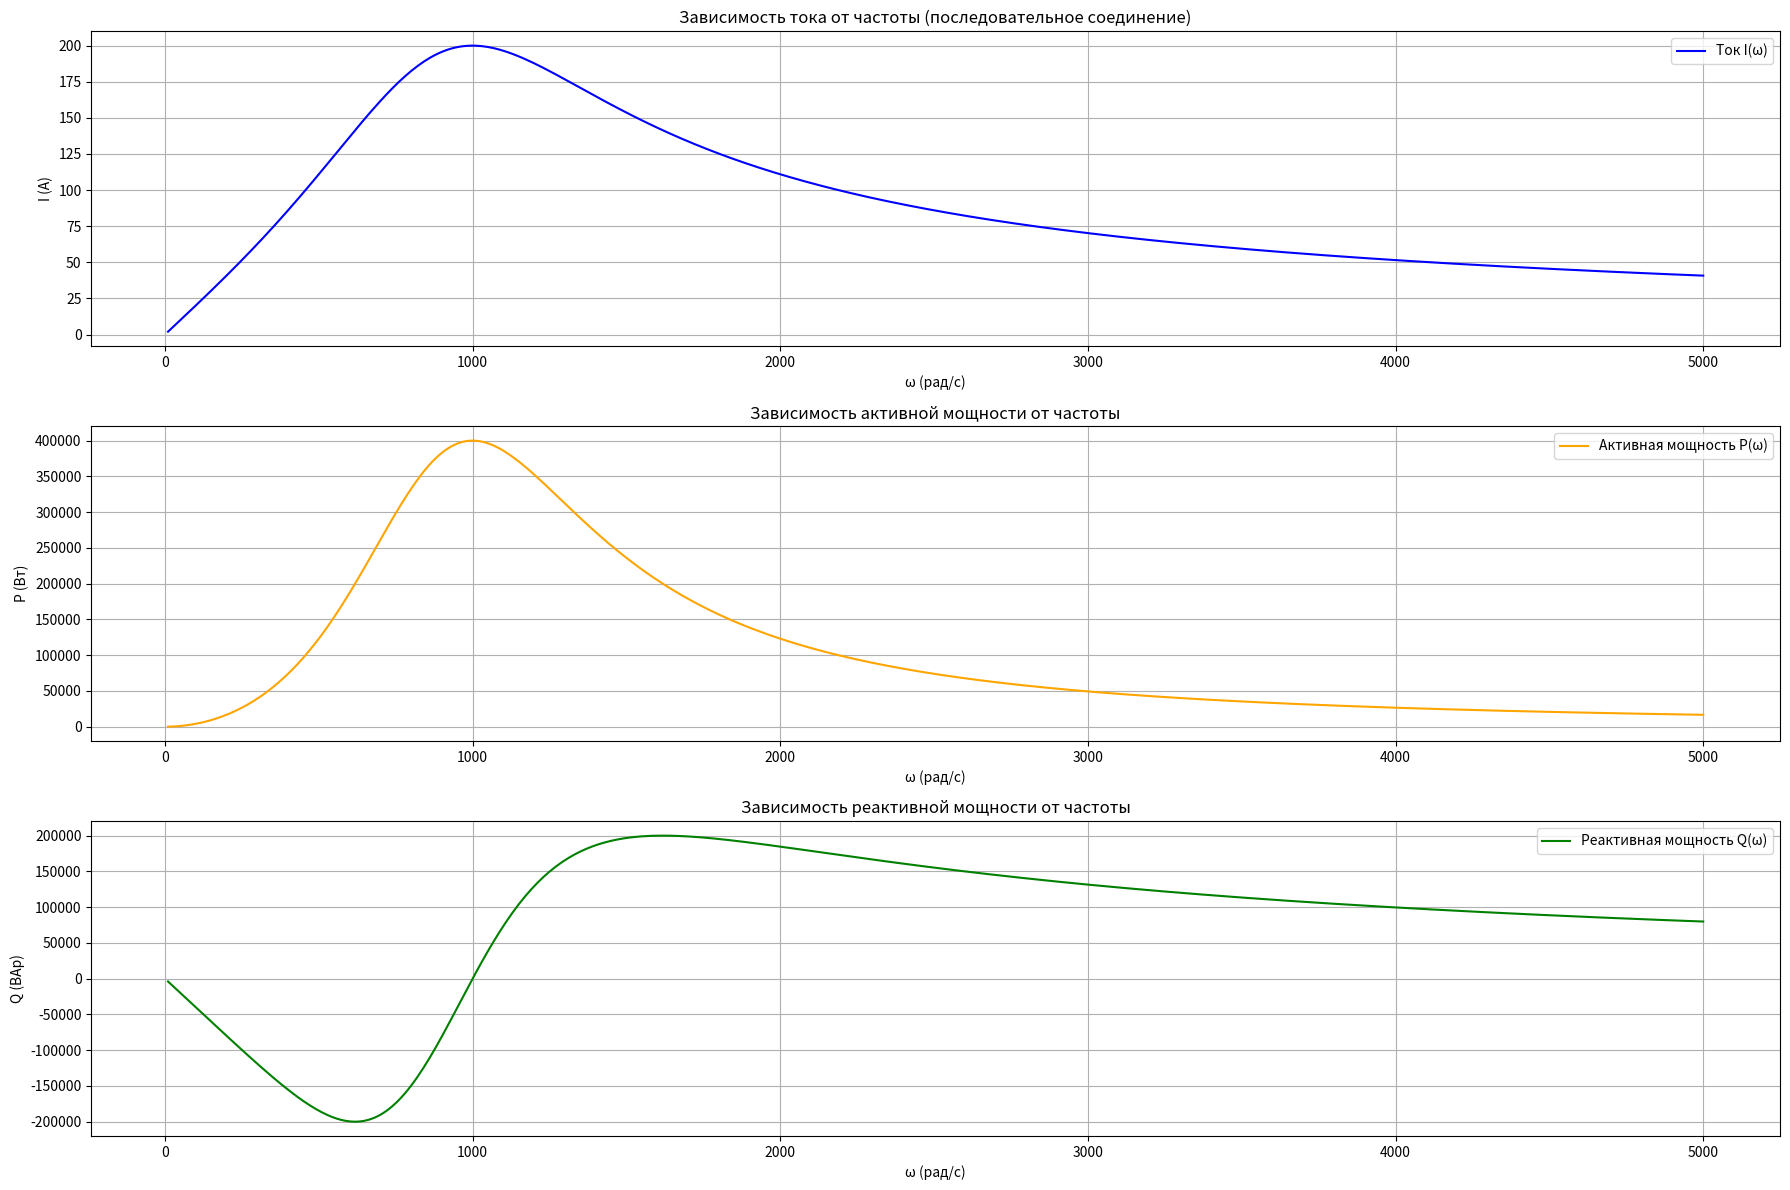
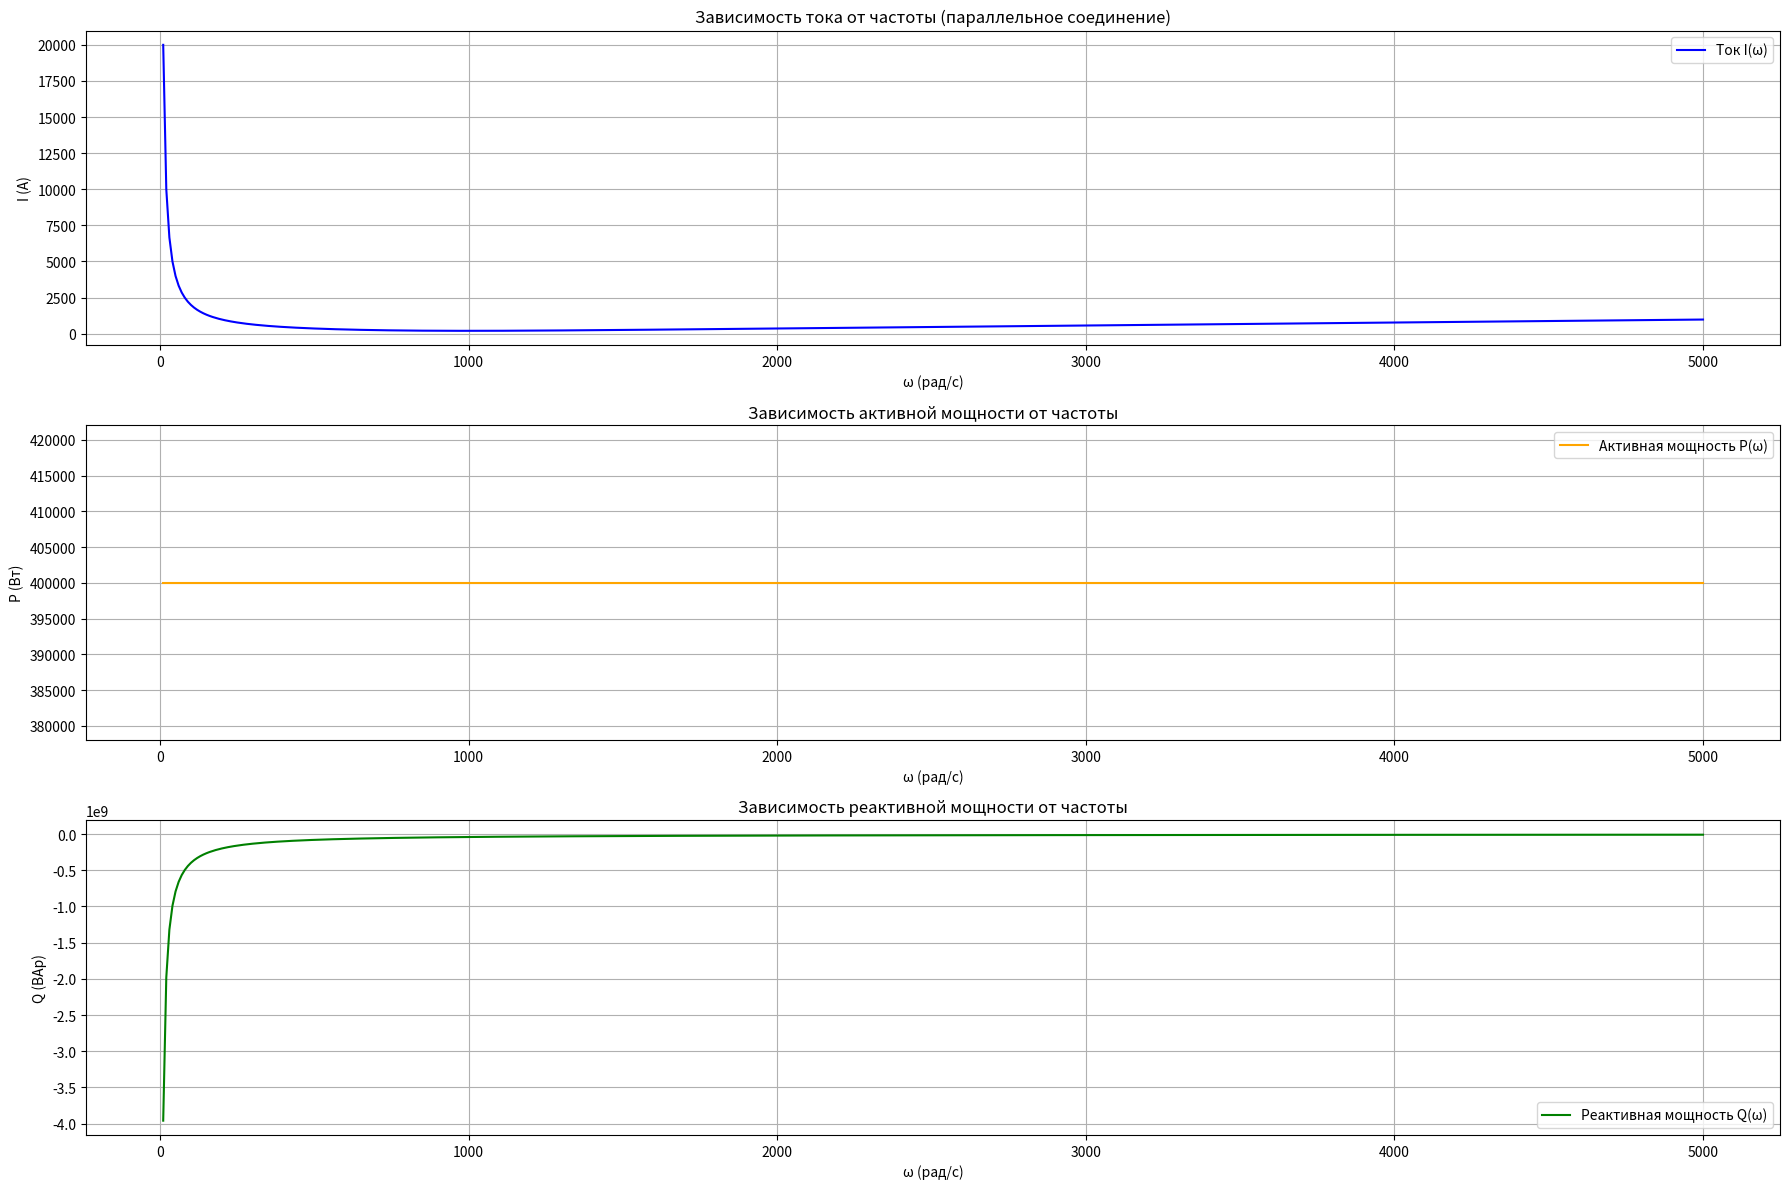

The script that saved these images, in order:
import numpy as np
import matplotlib.pyplot as plt

R = 10
L = 0.01
C = 100e-6
U = 2000
omega = np.linspace(10, 5000, 500)

# Задание 1: Последовательное соединение
Z_series = R + 1j * omega * L + 1 / (1j * omega * C)
I_series = U / np.abs(Z_series)  # Ток
P_series = R * I_series**2       # Активная мощность
Q_series = I_series**2 * (np.abs(omega * L) - np.abs(1 / (omega * C)))  # Реактивная мощность

# Построение графиков для последовательного соединения
plt.figure(figsize=(18, 12))

# Зависимость тока от частоты
plt.subplot(3, 1, 1)
plt.plot(omega, I_series, label="Ток I(ω)", color="blue", linewidth=1.5)
plt.xlabel("ω (рад/с)")
plt.ylabel("I (А)")

plt.title("Зависимость тока от частоты (последовательное соединение)")
plt.legend()
plt.grid(True)

# Зависимость активной мощности от частоты
plt.subplot(3, 1, 2)
plt.plot(omega, P_series, label="Активная мощность P(ω)", color="orange", linewidth=1.5)
plt.xlabel("ω (рад/с)")
plt.ylabel("P (Вт)")

plt.title("Зависимость активной мощности от частоты")
plt.legend()
plt.grid(True)

# Зависимость реактивной мощности от частоты
plt.subplot(3, 1, 3)
plt.plot(omega, Q_series, label="Реактивная мощность Q(ω)", color="green", linewidth=1.5)
plt.xlabel("ω (рад/с)")
plt.ylabel("Q (ВАр)")
plt.title("Зависимость реактивной мощности от частоты")
plt.legend()
plt.grid(True)

plt.tight_layout()
plt.show()

import numpy as np
import matplotlib.pyplot as plt

R = 10
L = 0.01
C = 100e-6
U = 2000
omega = np.linspace(10, 5000, 500)

# Задание 2: Параллельное соединение
Z_parallel = 1 / (1 / (1j * omega * L) + 1j * omega * C + 1 / R)
I_parallel = U / np.abs(Z_parallel)  # Ток
P_parallel = U**2 / R                # Активная мощность
Q_parallel = U**2 * (1 / np.abs(omega * L) - np.abs(1 / (omega * C)))  # Реактивная мощность

# Построение графиков для параллельного соединения
plt.figure(figsize=(18, 12))

# Зависимость тока от частоты
plt.subplot(3, 1, 1)
plt.plot(omega, I_parallel, label="Ток I(ω)", color="blue", linewidth=1.5)
plt.xlabel("ω (рад/с)")
plt.ylabel("I (А)")
plt.title("Зависимость тока от частоты (параллельное соединение)")
plt.legend()
plt.grid(True)

# Зависимость активной мощности от частоты
plt.subplot(3, 1, 2)
plt.plot(omega, np.full_like(omega, P_parallel), label="Активная мощность P(ω)", color="orange", linewidth=1.5)
plt.xlabel("ω (рад/с)")
plt.ylabel("P (Вт)")
plt.title("Зависимость активной мощности от частоты")
plt.legend()
plt.grid(True)

# Зависимость реактивной мощности от частоты
plt.subplot(3, 1, 3)
plt.plot(omega, Q_parallel, label="Реактивная мощность Q(ω)", color="green", linewidth=1.5)
plt.xlabel("ω (рад/с)")
plt.ylabel("Q (ВАр)")
plt.title("Зависимость реактивной мощности от частоты")
plt.legend()
plt.grid(True)

plt.tight_layout()
plt.show()

